Photos from the image-classification dataset "dataset_split" in the GitHub repository wendayusup/RingClassification. Its 2 classes are: defect ring, normal ring.

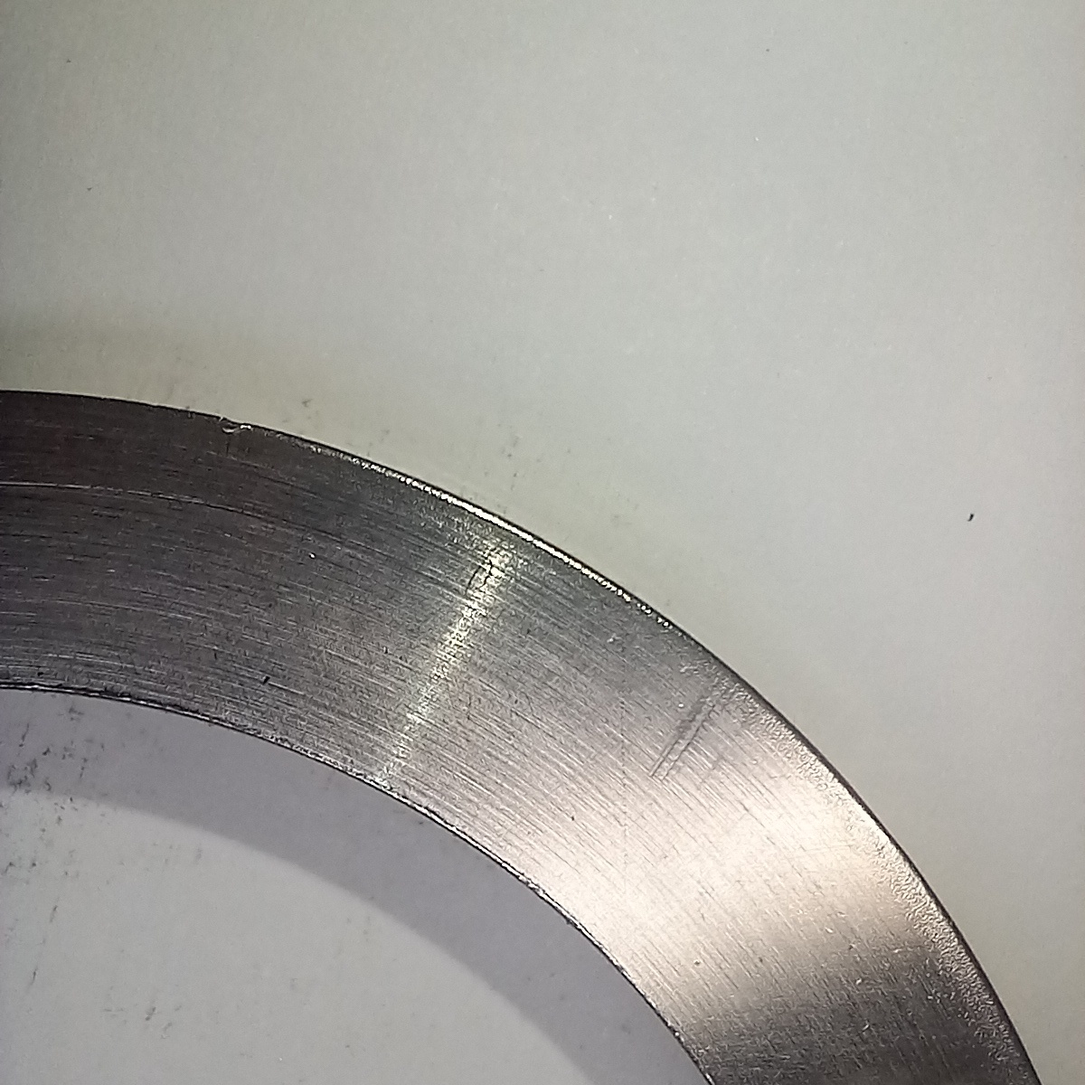
Label: normal ring

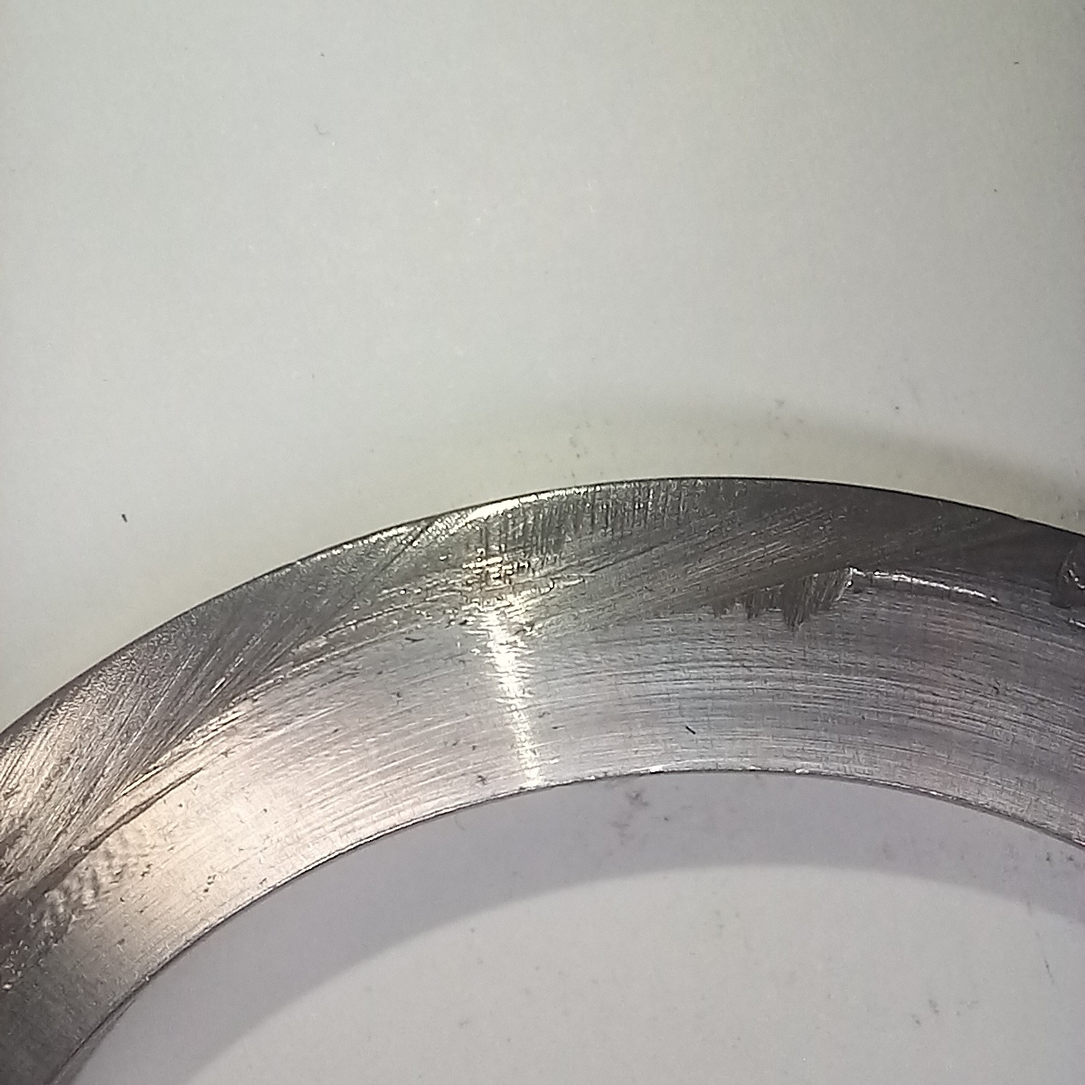
Label: defect ring

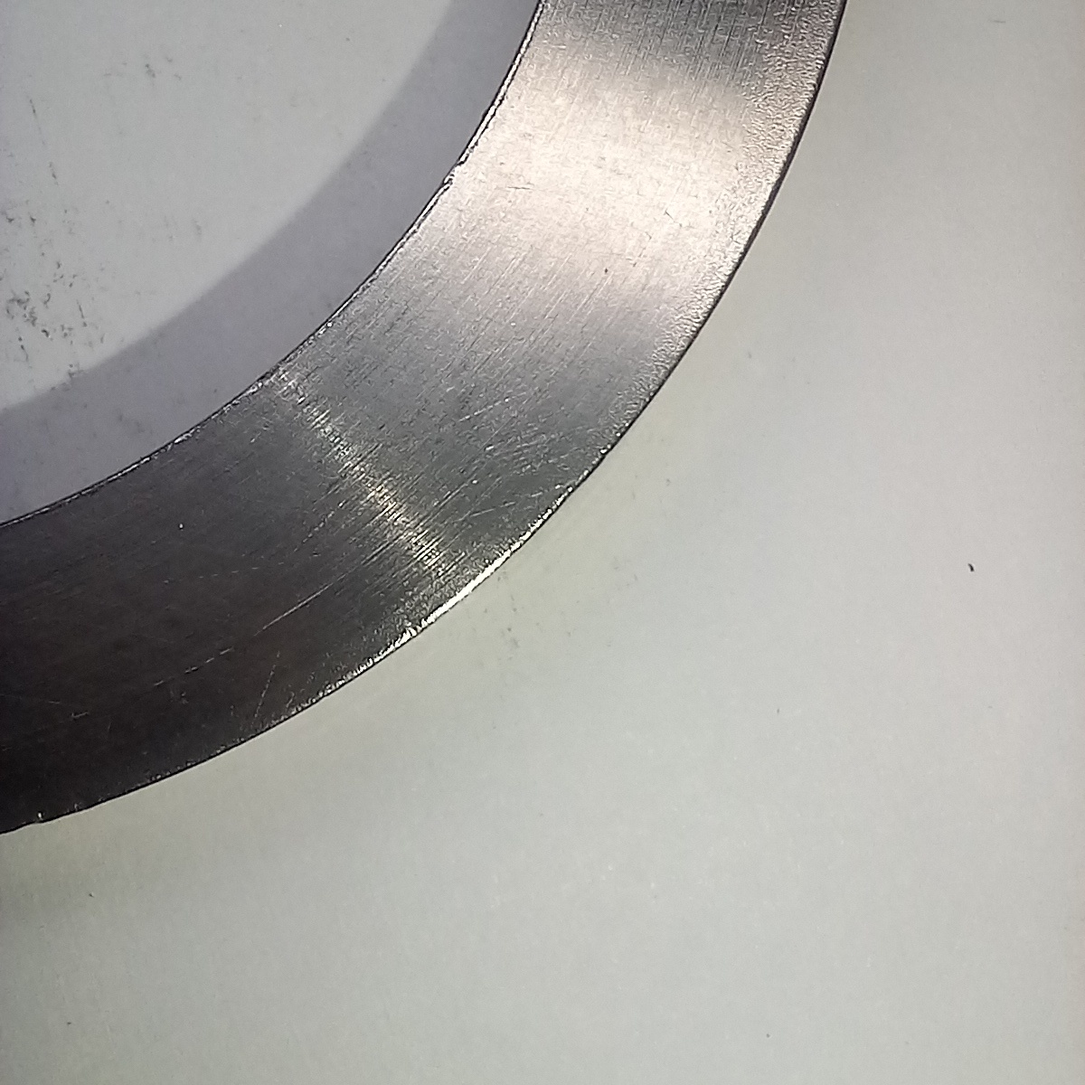
Label: normal ring

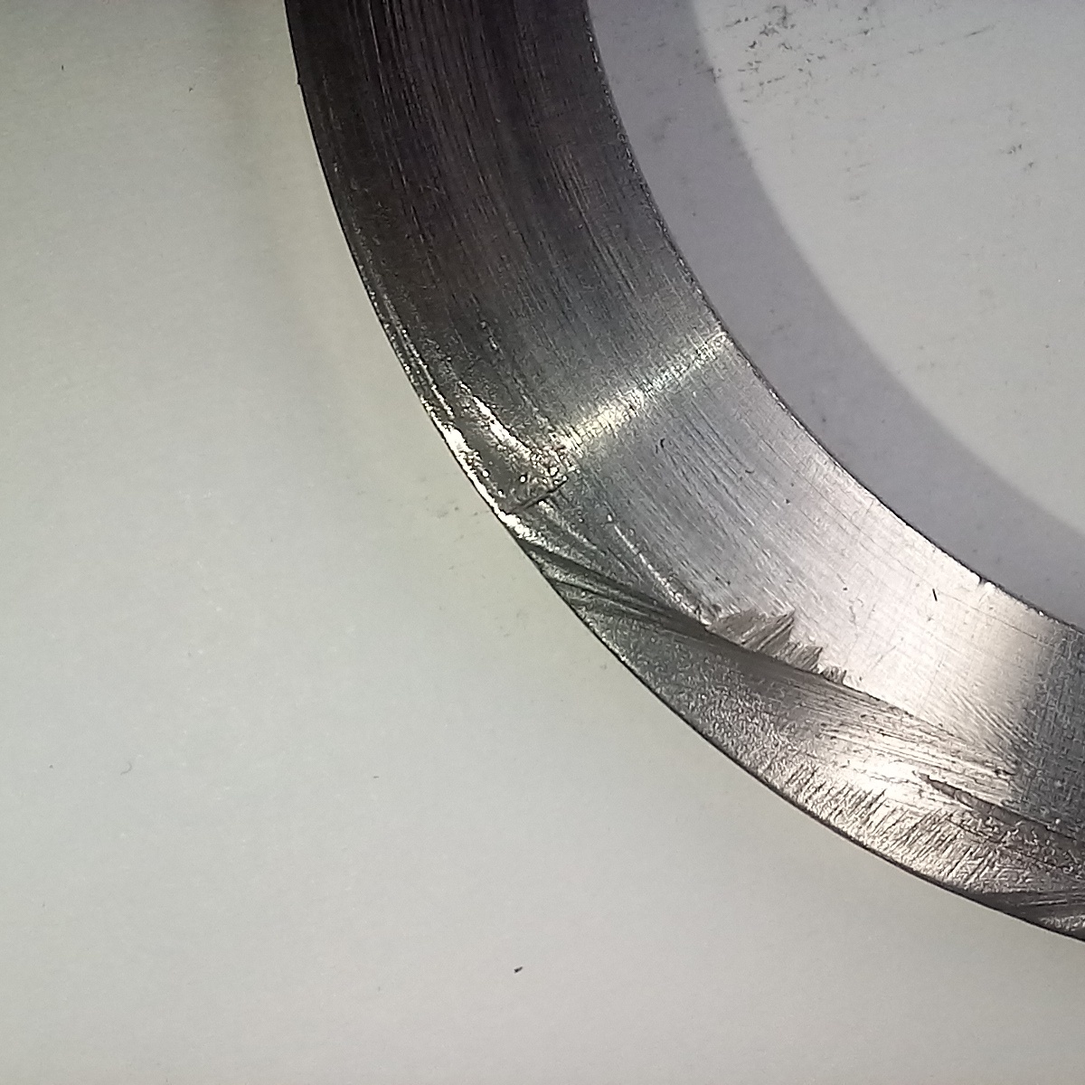
Label: defect ring

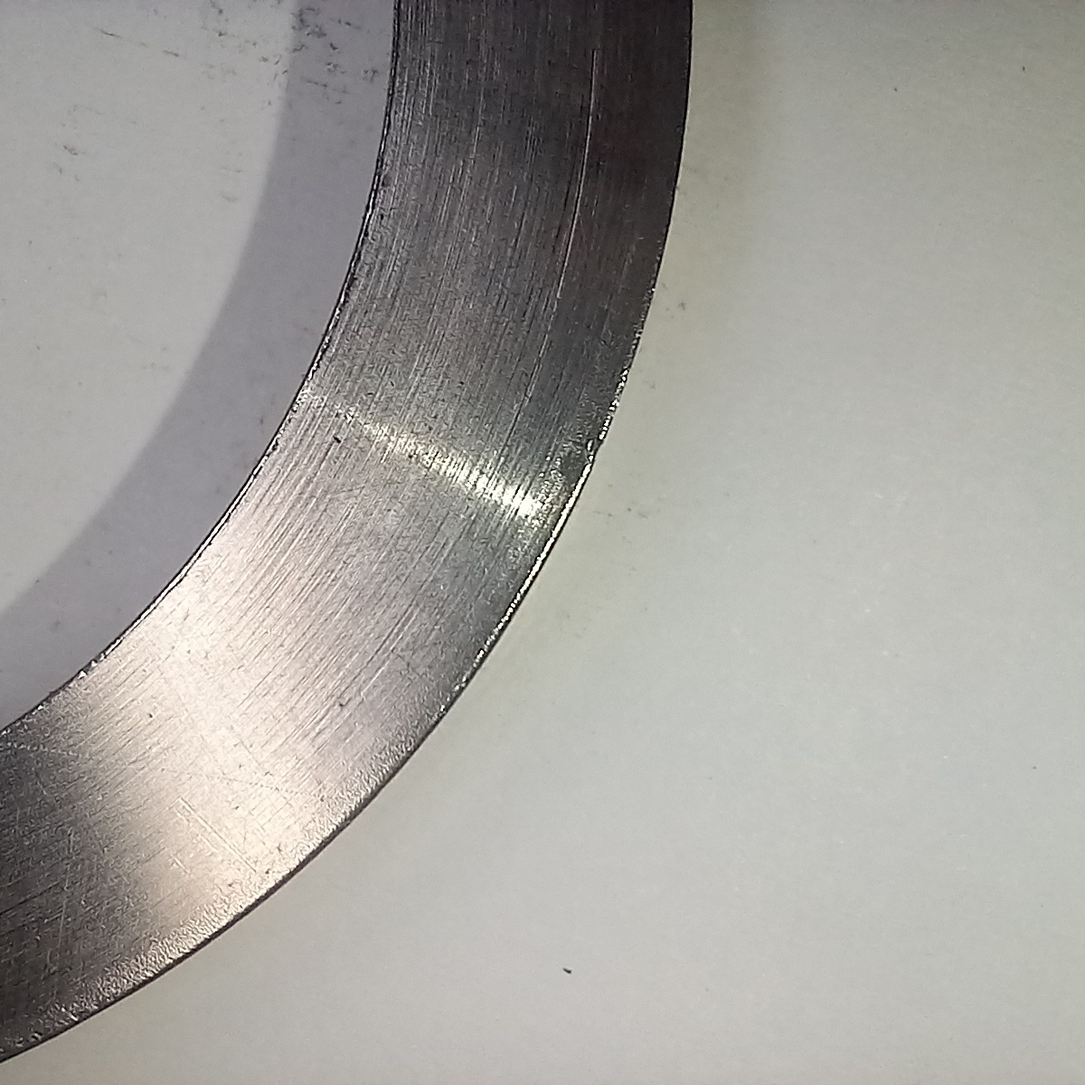
Label: normal ring

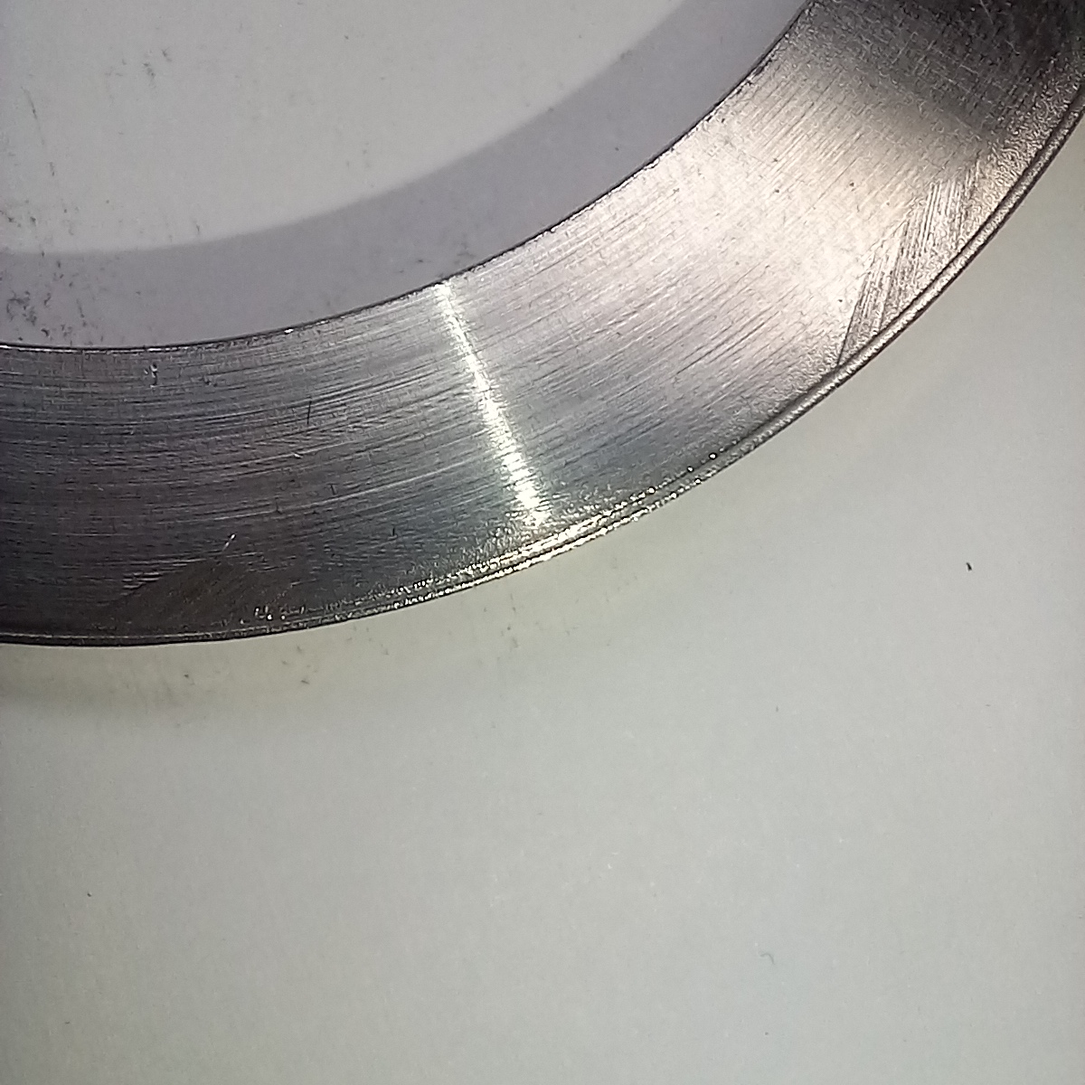
Label: defect ring
